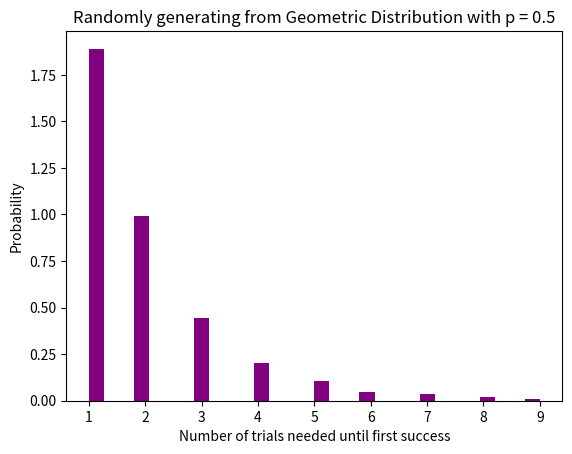

Generate this figure with matplotlib:
import numpy as np
p = 0.5
N = 1000
X = np.random.geometric(p,N)


import matplotlib.pyplot as plt
count, bins,ignored = plt.hist(X, 30, density = True, color = 'purple', rwidth = 1)
plt.title("Randomly generating from Geometric Distribution with p = 0.5")
plt.xlabel("Number of trials needed until first success")
plt.ylabel("Probability")
plt.show()
